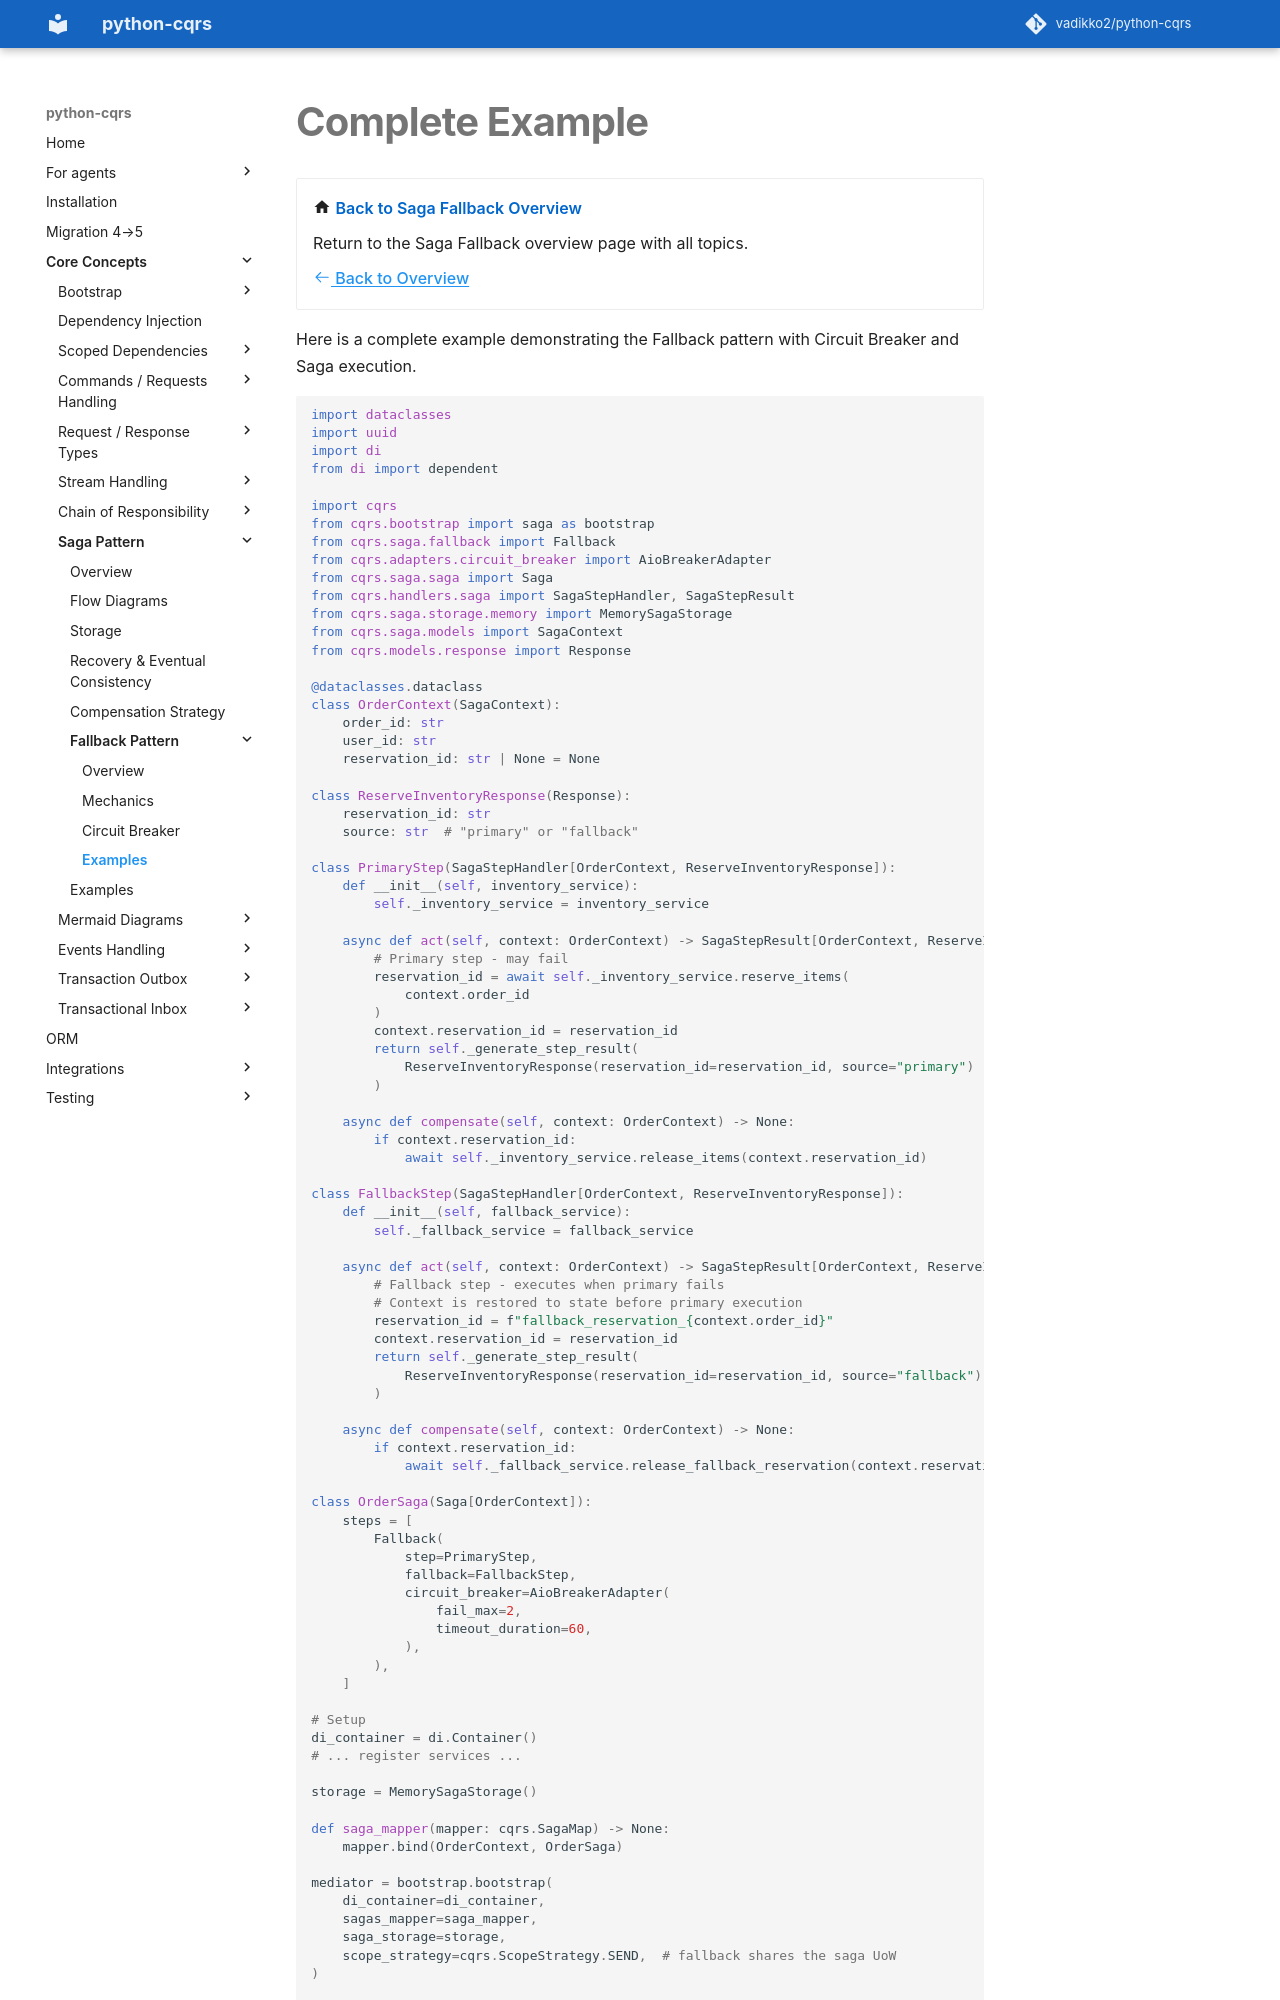

repository: pypatterns/python-cqrs-mkdocs · page: 5.0/saga/fallback/examples/index.html · generator: mkdocs

# Complete Example

<div class="grid cards" markdown>

-   :material-home: **Back to Saga Fallback Overview**

    Return to the Saga Fallback overview page with all topics.

    [:octicons-arrow-left-24: Back to Overview](index.md)

</div>

Here is a complete example demonstrating the Fallback pattern with Circuit Breaker and Saga execution.

```python
import dataclasses
import uuid
import di
from di import dependent

import cqrs
from cqrs.bootstrap import saga as bootstrap
from cqrs.saga.fallback import Fallback
from cqrs.adapters.circuit_breaker import AioBreakerAdapter
from cqrs.saga.saga import Saga
from cqrs.handlers.saga import SagaStepHandler, SagaStepResult
from cqrs.saga.storage.memory import MemorySagaStorage
from cqrs.saga.models import SagaContext
from cqrs.models.response import Response

@dataclasses.dataclass
class OrderContext(SagaContext):
    order_id: str
    user_id: str
    reservation_id: str | None = None

class ReserveInventoryResponse(Response):
    reservation_id: str
    source: str  # "primary" or "fallback"

class PrimaryStep(SagaStepHandler[OrderContext, ReserveInventoryResponse]):
    def __init__(self, inventory_service):
        self._inventory_service = inventory_service

    async def act(self, context: OrderContext) -> SagaStepResult[OrderContext, ReserveInventoryResponse]:
        # Primary step - may fail
        reservation_id = await self._inventory_service.reserve_items(
            context.order_id
        )
        context.reservation_id = reservation_id
        return self._generate_step_result(
            ReserveInventoryResponse(reservation_id=reservation_id, source="primary")
        )

    async def compensate(self, context: OrderContext) -> None:
        if context.reservation_id:
            await self._inventory_service.release_items(context.reservation_id)

class FallbackStep(SagaStepHandler[OrderContext, ReserveInventoryResponse]):
    def __init__(self, fallback_service):
        self._fallback_service = fallback_service

    async def act(self, context: OrderContext) -> SagaStepResult[OrderContext, ReserveInventoryResponse]:
        # Fallback step - executes when primary fails
        # Context is restored to state before primary execution
        reservation_id = f"fallback_reservation_{context.order_id}"
        context.reservation_id = reservation_id
        return self._generate_step_result(
            ReserveInventoryResponse(reservation_id=reservation_id, source="fallback")
        )

    async def compensate(self, context: OrderContext) -> None:
        if context.reservation_id:
            await self._fallback_service.release_fallback_reservation(context.reservation_id)

class OrderSaga(Saga[OrderContext]):
    steps = [
        Fallback(
            step=PrimaryStep,
            fallback=FallbackStep,
            circuit_breaker=AioBreakerAdapter(
                fail_max=2,
                timeout_duration=60,
            ),
        ),
    ]

# Setup
di_container = di.Container()
# ... register services ...

storage = MemorySagaStorage()

def saga_mapper(mapper: cqrs.SagaMap) -> None:
    mapper.bind(OrderContext, OrderSaga)
